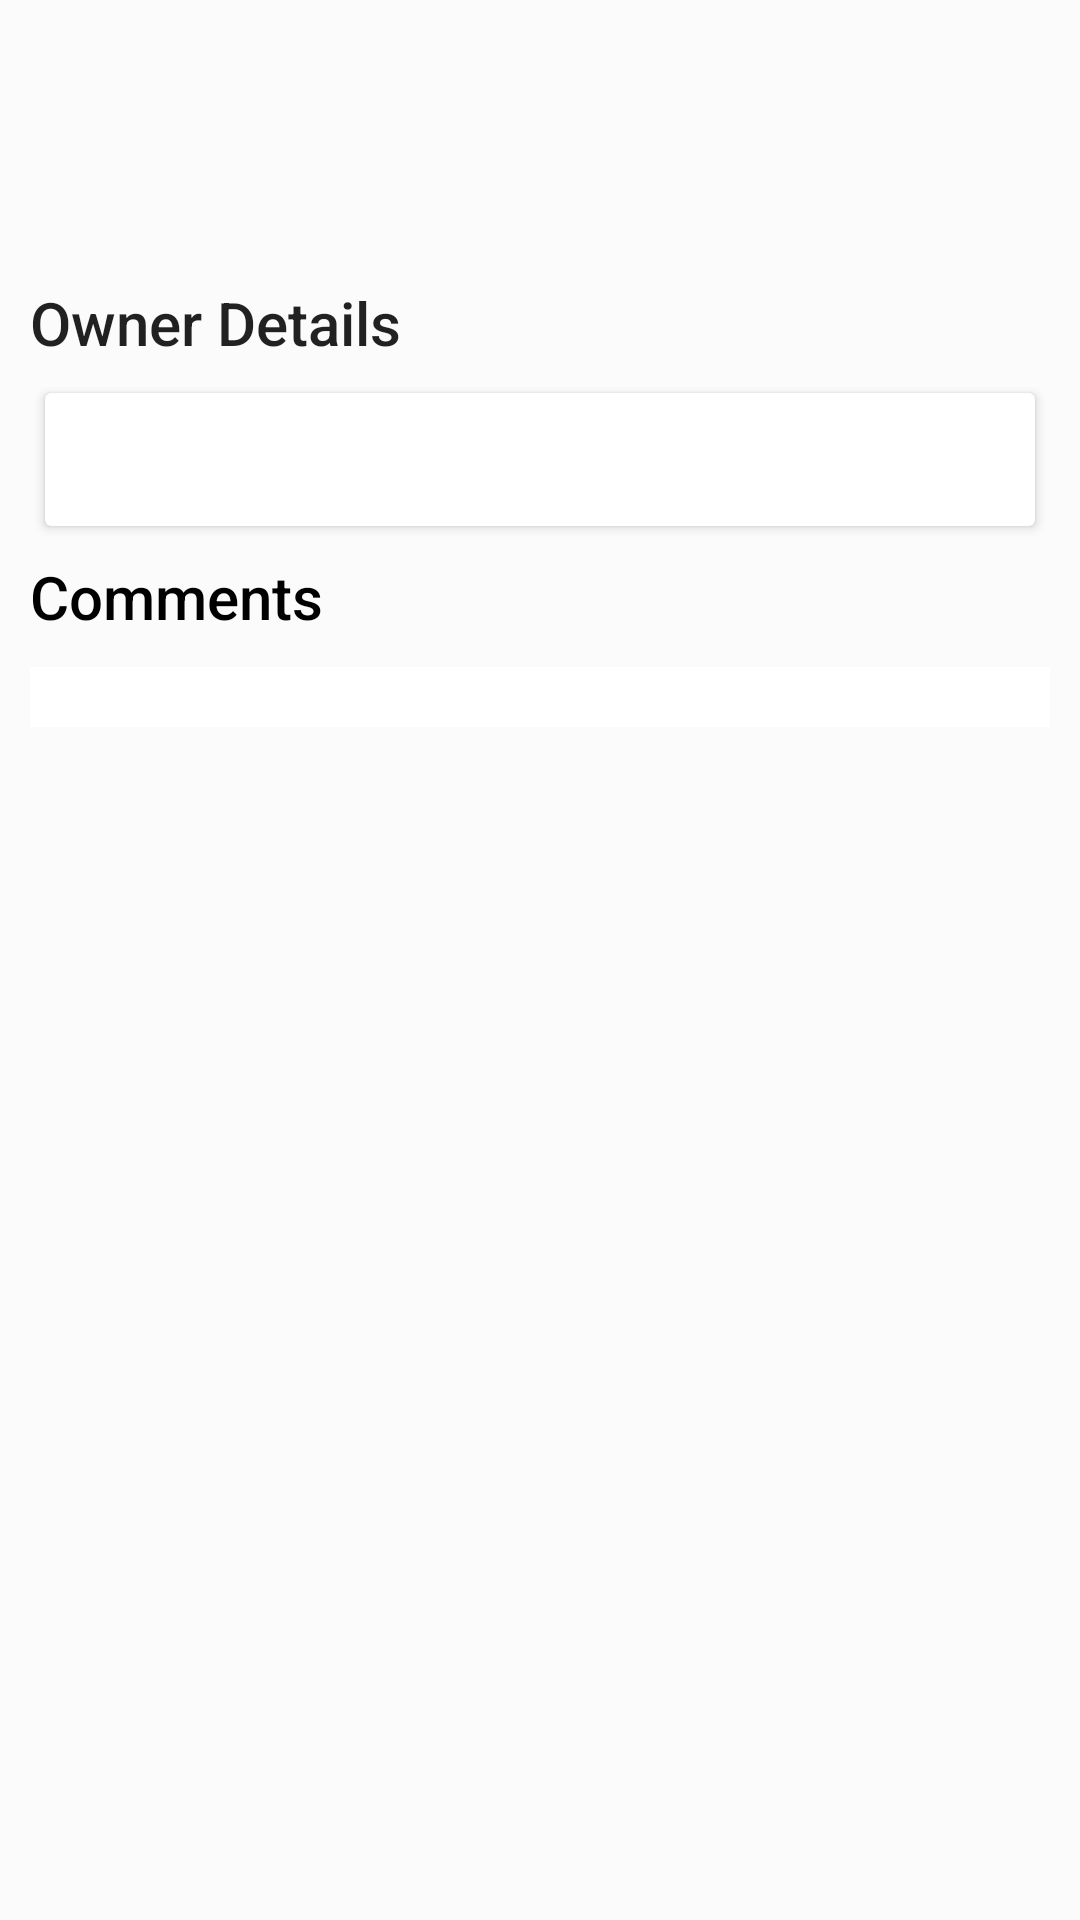

The Android layout XML behind this screen, and the referenced resources:
<!-- AndroidManifest.xml: application theme Theme.MSILTask -->
<!-- res/layout/fragment_repo_details.xml -->
<?xml version="1.0" encoding="utf-8"?>
<androidx.constraintlayout.widget.ConstraintLayout xmlns:android="http://schemas.android.com/apk/res/android"
    xmlns:app="http://schemas.android.com/apk/res-auto"
    android:layout_width="match_parent"
    android:layout_height="match_parent"
    android:background="#FBFBFB">

    <androidx.core.widget.NestedScrollView
        android:layout_width="match_parent"
        android:layout_height="match_parent">

        <LinearLayout
            android:layout_width="match_parent"
            android:layout_height="wrap_content"
            android:orientation="vertical"
            android:padding="10dp">

            <ImageView
                android:id="@+id/ivUserImageDetails"
                android:layout_width="match_parent"
                android:layout_height="wrap_content"
                android:adjustViewBounds="true" />

            <TextView
                android:id="@+id/tvUserNameDetail"
                android:layout_width="wrap_content"
                android:layout_height="wrap_content"
                android:layout_marginTop="10dp"
                android:textAppearance="@style/TextAppearance.AppCompat.Title" />

            <TextView
                android:id="@+id/tvFullName"
                android:layout_width="wrap_content"
                android:layout_height="wrap_content"
                android:layout_marginTop="10dp"
                android:textAppearance="@style/TextAppearance.AppCompat.Title" />

            <TextView
                android:layout_width="wrap_content"
                android:layout_height="wrap_content"
                android:layout_marginTop="10dp"
                android:text="@string/owner_detail"
                android:textAppearance="@style/TextAppearance.AppCompat.Title" />

            <androidx.cardview.widget.CardView
                android:layout_width="match_parent"
                android:layout_height="wrap_content"
                android:layout_marginStart="5dp"
                android:layout_marginTop="10dp"
                android:layout_marginEnd="5dp"
                android:layout_marginBottom="10dp">

                <TextView
                    android:layout_margin="10dp"
                    android:id="@+id/tvOwnerDetails"
                    android:layout_width="wrap_content"
                    android:layout_height="wrap_content"
                    android:textAppearance="@style/TextAppearance.AppCompat.Medium" />

            </androidx.cardview.widget.CardView>

            <TextView
                android:layout_width="wrap_content"
                android:layout_height="wrap_content"
                android:text="Comments"
                android:textAppearance="@style/TextAppearance.AppCompat.Title"
                android:textColor="@color/black" />

            <androidx.recyclerview.widget.RecyclerView
                android:id="@+id/rvComment"
                android:layout_width="match_parent"
                android:layout_height="wrap_content"
                android:layout_marginTop="10dp"
                android:background="@android:color/white"
                android:padding="10dp"
                app:layoutManager="androidx.recyclerview.widget.LinearLayoutManager" />


        </LinearLayout>
    </androidx.core.widget.NestedScrollView>

</androidx.constraintlayout.widget.ConstraintLayout>
<!-- resources referenced by this layout -->
<resources>
  <string name="owner_detail">Owner Details</string>
  <style name="Theme.MSILTask" parent="Theme.MaterialComponents.DayNight.DarkActionBar">
          
          <item name="colorPrimary">@color/purple_500</item>
          <item name="colorPrimaryVariant">@color/purple_700</item>
          <item name="colorOnPrimary">@color/white</item>
          
          <item name="colorSecondary">@color/teal_200</item>
          <item name="colorSecondaryVariant">@color/teal_700</item>
          <item name="colorOnSecondary">@color/black</item>
          
          <item name="android:statusBarColor" tools:targetApi="l">?attr/colorPrimaryVariant</item>
          
      </style>
  <!-- not gathered from this repository: default colours our renderer supplied (Android Studio template values) -->
  <color name="purple_500">#FF6200EE</color>
  <color name="purple_700">#FF3700B3</color>
  <color name="teal_200">#FF03DAC5</color>
  <color name="teal_700">#FF018786</color>
  <color name="black">#FF000000</color>
  <color name="white">#FFFFFFFF</color>
</resources>
